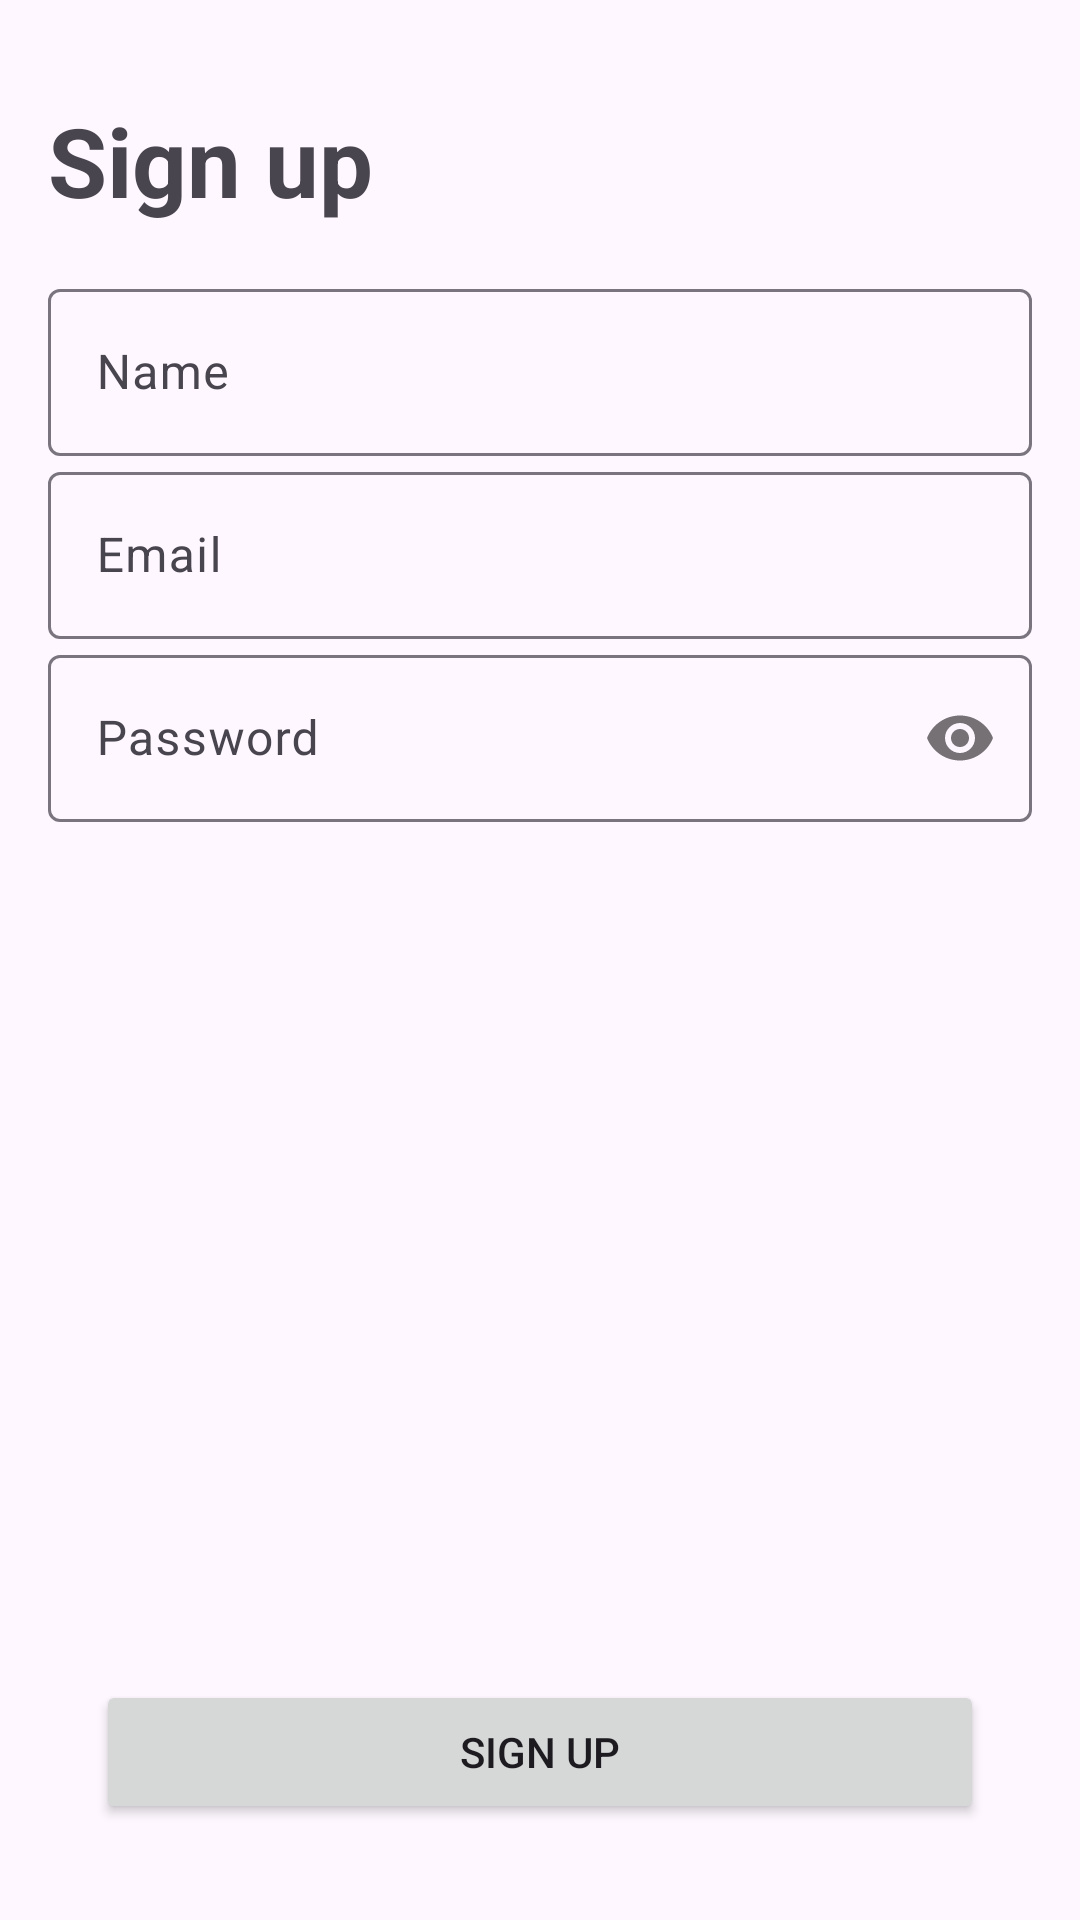

Android layout source for this screen:
<!-- AndroidManifest.xml: application theme Theme.CashApp -->
<!-- res/layout/activity_signup.xml -->
<?xml version="1.0" encoding="utf-8"?>
<androidx.constraintlayout.widget.ConstraintLayout xmlns:android="http://schemas.android.com/apk/res/android"
    xmlns:app="http://schemas.android.com/apk/res-auto"
    xmlns:tools="http://schemas.android.com/tools"
    android:layout_width="match_parent"
    android:layout_height="match_parent"
    tools:context=".SignupActivity">

    <TextView
        android:id="@+id/tv_header"
        style="@style/TextAppearance.Material3.HeadlineLarge"
        android:layout_width="match_parent"
        android:layout_height="wrap_content"
        android:layout_marginStart="16dp"
        android:layout_marginTop="32dp"
        android:layout_marginEnd="16dp"
        android:text="Sign up"
        android:textStyle="bold"
        app:layout_constraintTop_toTopOf="parent" />

    <LinearLayout
        android:layout_width="match_parent"
        android:layout_height="wrap_content"
        android:layout_margin="16dp"
        android:orientation="vertical"
        app:layout_constraintEnd_toEndOf="parent"
        app:layout_constraintStart_toStartOf="parent"
        app:layout_constraintTop_toBottomOf="@id/tv_header">

        <com.google.android.material.textfield.TextInputLayout
            android:layout_width="match_parent"
            android:layout_height="wrap_content">

            <com.google.android.material.textfield.TextInputEditText
                android:id="@+id/tie_name"
                android:layout_width="match_parent"
                android:layout_height="wrap_content"
                android:hint="Name" />

        </com.google.android.material.textfield.TextInputLayout>



        <com.google.android.material.textfield.TextInputLayout
            android:layout_width="match_parent"
            android:layout_height="wrap_content">

            <com.google.android.material.textfield.TextInputEditText
                android:id="@+id/tie_email"
                android:layout_width="match_parent"
                android:layout_height="wrap_content"
                android:hint="Email"
                android:inputType="textEmailAddress" />

        </com.google.android.material.textfield.TextInputLayout>

        <com.google.android.material.textfield.TextInputLayout
            android:id="@+id/til_password"
            android:layout_width="match_parent"
            android:layout_height="wrap_content"
            android:hint="Password"
            app:passwordToggleEnabled="true">

            <com.google.android.material.textfield.TextInputEditText
                android:id="@+id/tie_password"
                android:layout_width="match_parent"
                android:layout_height="wrap_content"
                android:inputType="textPassword" />

        </com.google.android.material.textfield.TextInputLayout>

    </LinearLayout>

    <Button
        android:id="@+id/btn_signup"
        android:layout_width="match_parent"
        android:layout_height="wrap_content"
        android:layout_margin="32dp"
        android:text="Sign up"
        app:layout_constraintBottom_toBottomOf="parent"/>

</androidx.constraintlayout.widget.ConstraintLayout>
<!-- resources referenced by this layout -->
<resources>
  <style name="Theme.CashApp" parent="Base.Theme.CashApp" />
  <style name="Base.Theme.CashApp" parent="Theme.Material3.DayNight.NoActionBar">
          
          
      </style>
</resources>
